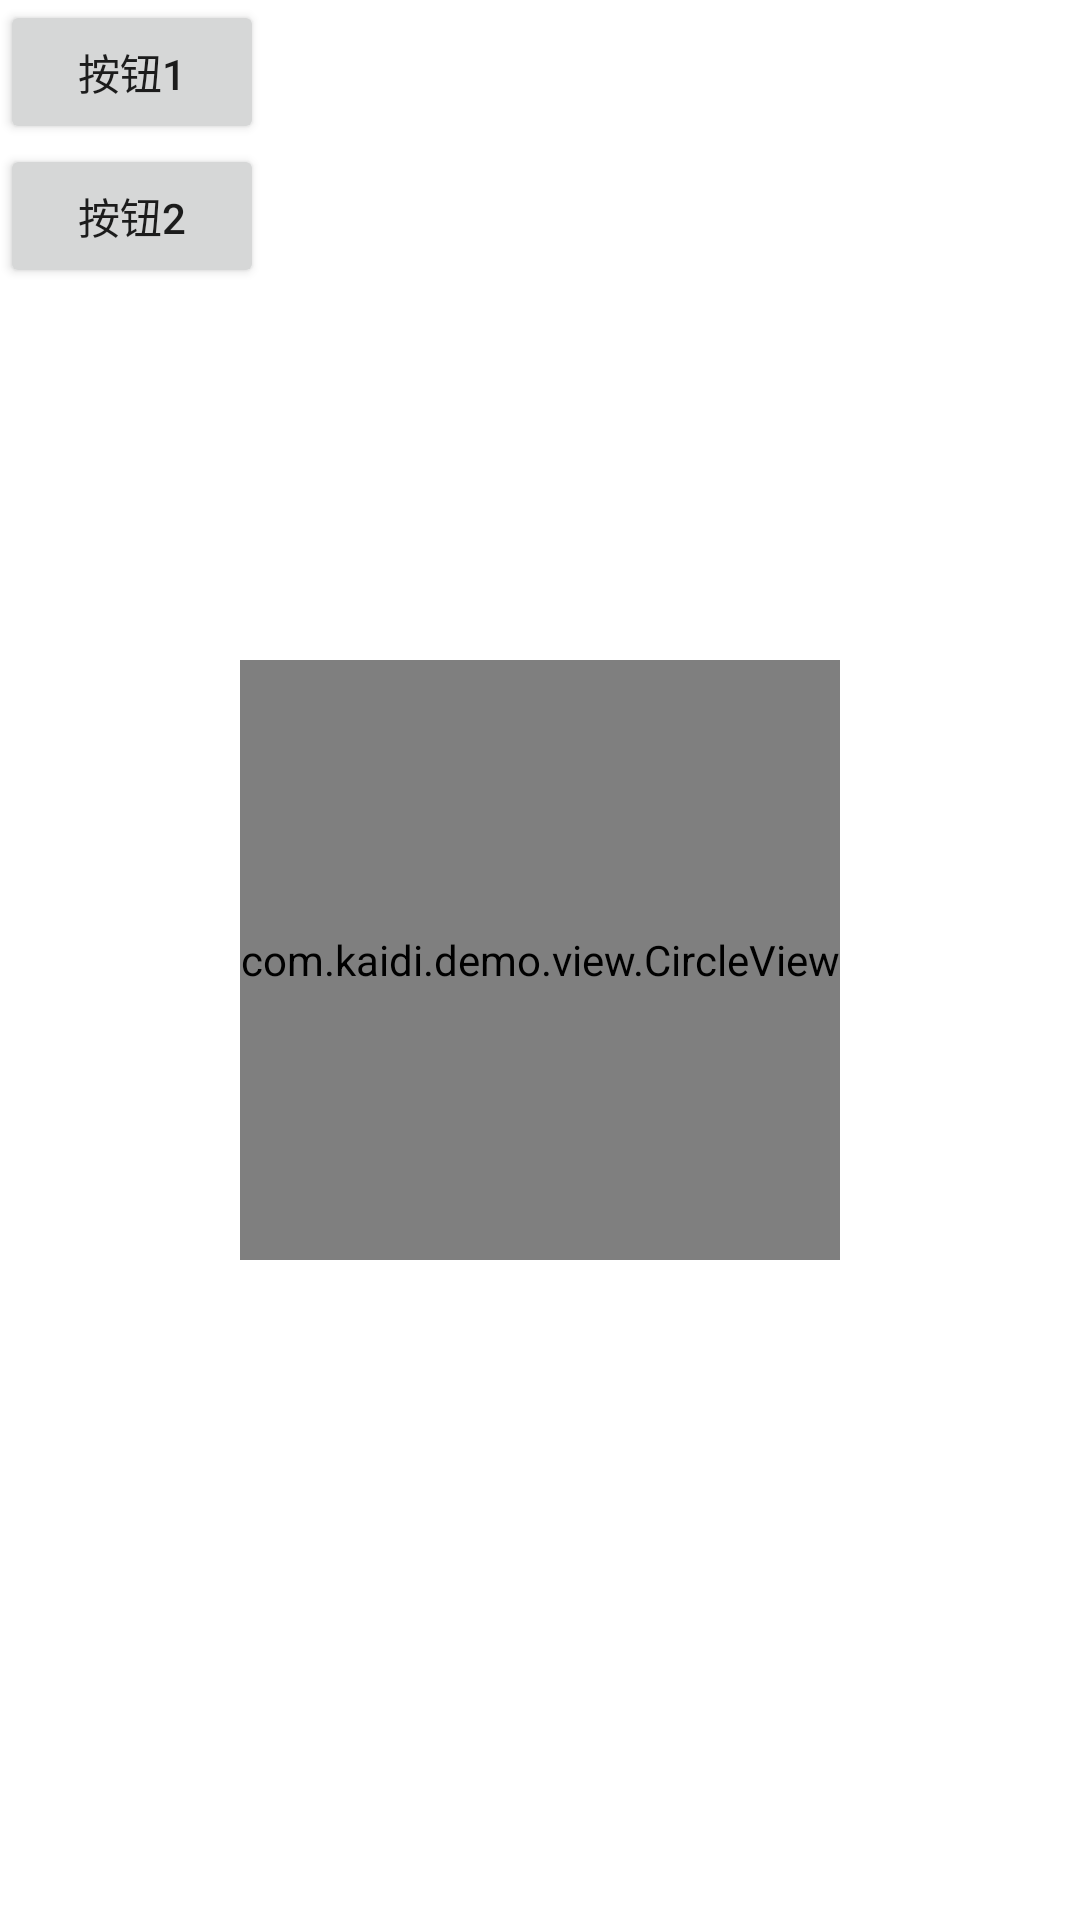

Reconstruct the res/layout file that produces this screen, plus the resources it refers to.
<!-- AndroidManifest.xml: application theme Theme.KaidiProject -->
<!-- res/layout/activity_main.xml -->
<?xml version="1.0" encoding="utf-8"?>
<androidx.constraintlayout.widget.ConstraintLayout xmlns:android="http://schemas.android.com/apk/res/android"
    xmlns:app="http://schemas.android.com/apk/res-auto"
    android:layout_width="match_parent"
    android:layout_height="match_parent">

    <Button
        android:id="@+id/btn1"
        android:layout_width="wrap_content"
        android:layout_height="wrap_content"
        android:text="按钮1"
        app:layout_constraintStart_toStartOf="parent"
        app:layout_constraintTop_toTopOf="parent" />

    <Button
        android:id="@+id/btn2"
        android:layout_width="wrap_content"
        android:layout_height="wrap_content"
        android:text="按钮2"
        app:layout_constraintStart_toStartOf="parent"
        app:layout_constraintTop_toBottomOf="@id/btn1" />


    <ImageView
        android:id="@+id/imageview"
        android:layout_width="100dp"
        android:layout_height="100dp"
        app:layout_constraintStart_toStartOf="parent"
        app:layout_constraintTop_toBottomOf="@id/btn1" />


    <ImageView
        android:id="@+id/imageview2"
        android:layout_width="100dp"
        android:layout_height="100dp"
        app:layout_constraintStart_toStartOf="parent"
        app:layout_constraintTop_toBottomOf="@id/imageview" />

    <com.kaidi.demo.view.CircleView
        android:id="@+id/circleView"
        android:layout_width="200dp"
        android:layout_height="200dp"
        app:layout_constraintBottom_toBottomOf="parent"
        app:layout_constraintEnd_toEndOf="parent"
        app:layout_constraintStart_toStartOf="parent"
        app:layout_constraintTop_toTopOf="parent" />

</androidx.constraintlayout.widget.ConstraintLayout>
<!-- resources referenced by this layout -->
<resources>
  <style name="Theme.KaidiProject" parent="Theme.MaterialComponents.DayNight.DarkActionBar">
          
          <item name="colorPrimary">@color/purple_500</item>
          <item name="colorPrimaryVariant">@color/purple_700</item>
          <item name="colorOnPrimary">@color/white</item>
          
          <item name="colorSecondary">@color/teal_200</item>
          <item name="colorSecondaryVariant">@color/teal_700</item>
          <item name="colorOnSecondary">@color/black</item>
          
          <item name="android:statusBarColor" tools:targetApi="l">?attr/colorPrimaryVariant</item>
          
      </style>
  <color name="purple_500">#FF6200EE</color>
  <color name="purple_700">#FF3700B3</color>
  <color name="white">#FFFFFFFF</color>
  <color name="teal_200">#FF03DAC5</color>
  <color name="teal_700">#FF018786</color>
  <color name="black">#FF000000</color>
</resources>
